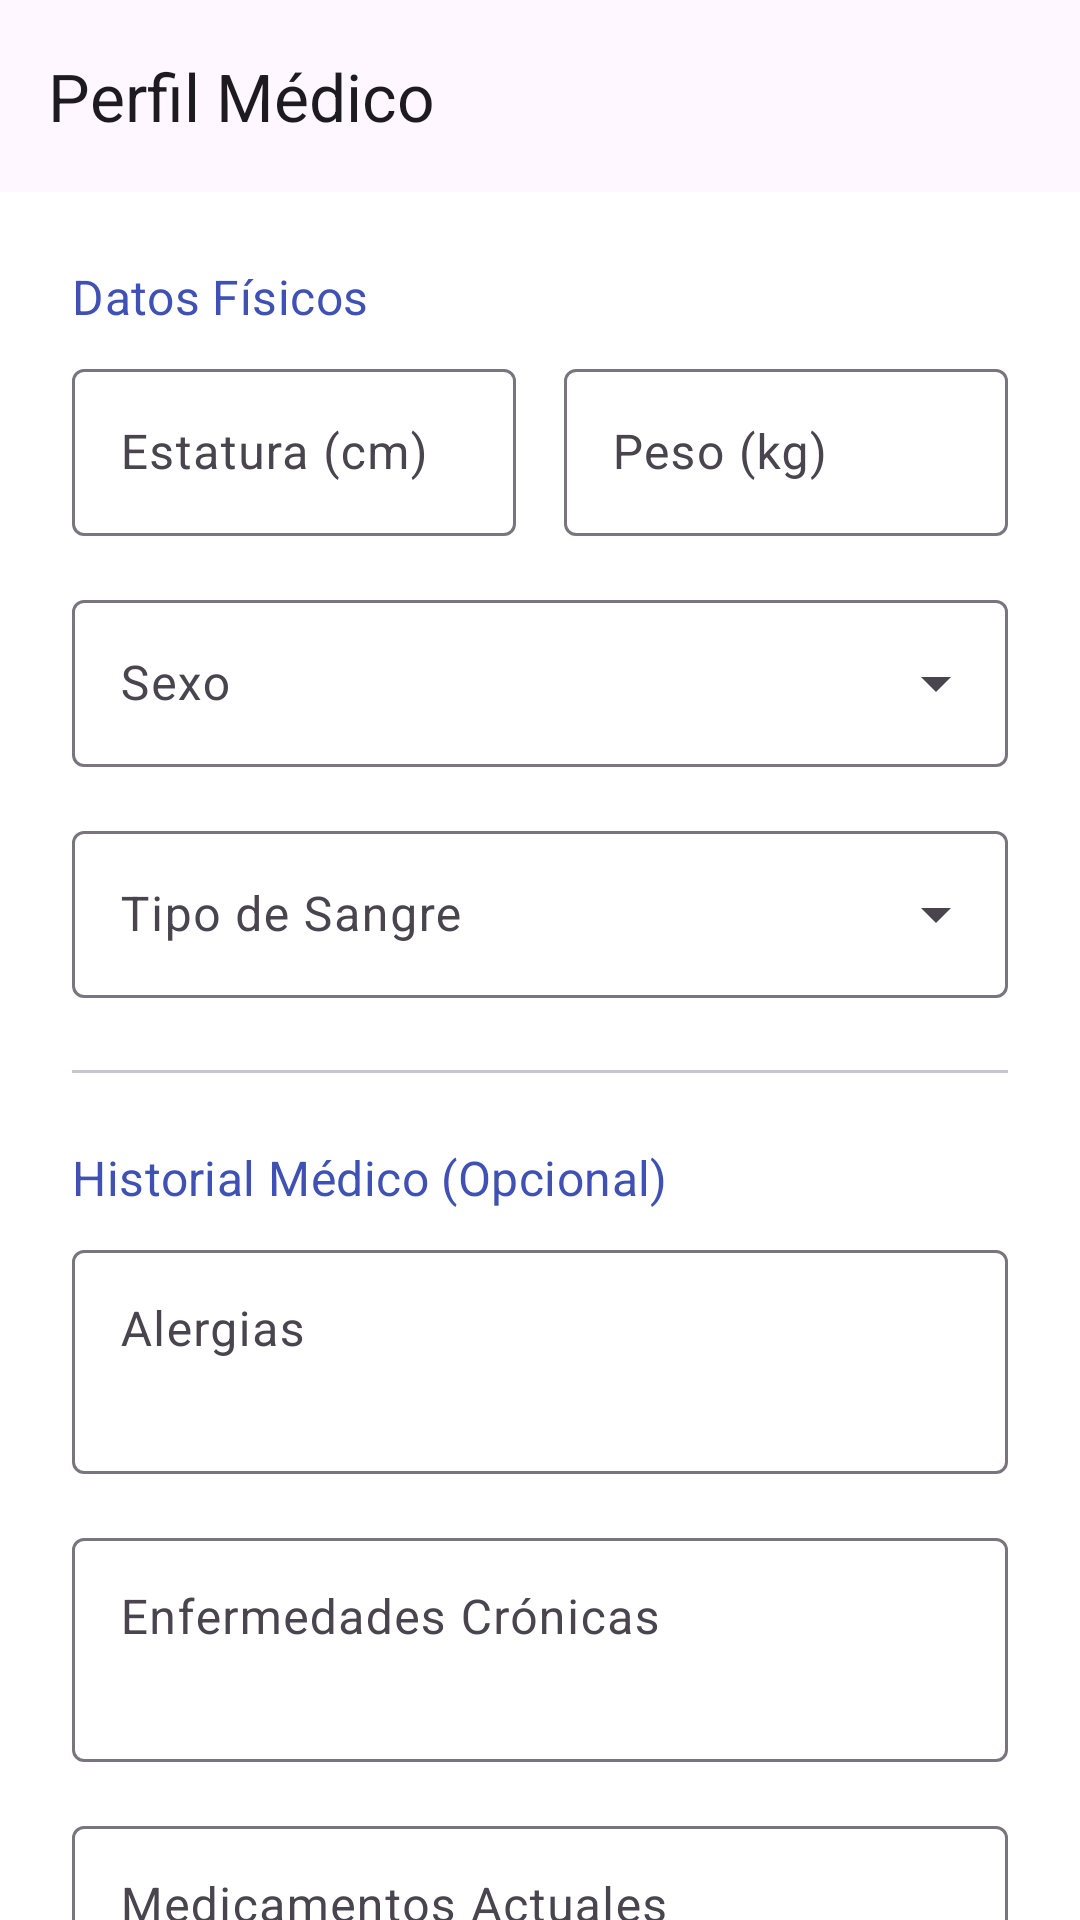

Write the Android layout XML for this screen, with the resource values it uses.
<!-- AndroidManifest.xml: application theme Theme.SaludMovil -->
<!-- res/layout/activity_perfil_paciente.xml -->
<?xml version="1.0" encoding="utf-8"?>
<androidx.coordinatorlayout.widget.CoordinatorLayout xmlns:android="http://schemas.android.com/apk/res/android"
    xmlns:app="http://schemas.android.com/apk/res-auto"
    xmlns:tools="http://schemas.android.com/tools"
    android:id="@+id/main"
    android:layout_width="match_parent"
    android:layout_height="match_parent"
    tools:context=".ui.paciente.PerfilPacienteActivity"
    android:background="@color/white">

    <com.google.android.material.appbar.AppBarLayout
        android:id="@+id/appBarLayout"
        android:layout_width="match_parent"
        android:layout_height="wrap_content"
        android:background="?attr/colorSurface">

        <com.google.android.material.appbar.MaterialToolbar
            android:id="@+id/toolbarPerfil"
            android:layout_width="match_parent"
            android:layout_height="?attr/actionBarSize"
            app:title="Perfil Médico"
            app:navigationIcon="@drawable/ic_baseline_arrow_back_24" />
    </com.google.android.material.appbar.AppBarLayout>

    <androidx.core.widget.NestedScrollView
        android:layout_width="match_parent"
        android:layout_height="match_parent"
        app:layout_behavior="@string/appbar_scrolling_view_behavior">

        <LinearLayout
            android:layout_width="match_parent"
            android:layout_height="wrap_content"
            android:orientation="vertical"
            android:padding="24dp">

            <TextView
                android:layout_width="wrap_content"
                android:layout_height="wrap_content"
                android:text="Datos Físicos"
                android:textAppearance="?attr/textAppearanceTitleMedium"
                android:textColor="?attr/colorPrimary"/>

            <LinearLayout
                android:layout_width="match_parent"
                android:layout_height="wrap_content"
                android:orientation="horizontal"
                android:layout_marginTop="8dp">

                <com.google.android.material.textfield.TextInputLayout
                    style="@style/Widget.Material3.TextInputLayout.OutlinedBox"
                    android:layout_width="0dp"
                    android:layout_height="wrap_content"
                    android:layout_weight="1"
                    android:layout_marginEnd="8dp"
                    android:hint="Estatura (cm)">
                    <com.google.android.material.textfield.TextInputEditText
                        android:id="@+id/editTextPerfilEstatura"
                        android:layout_width="match_parent"
                        android:layout_height="wrap_content"
                        android:inputType="number" />
                </com.google.android.material.textfield.TextInputLayout>

                <com.google.android.material.textfield.TextInputLayout
                    style="@style/Widget.Material3.TextInputLayout.OutlinedBox"
                    android:layout_width="0dp"
                    android:layout_height="wrap_content"
                    android:layout_weight="1"
                    android:layout_marginStart="8dp"
                    android:hint="Peso (kg)">
                    <com.google.android.material.textfield.TextInputEditText
                        android:id="@+id/editTextPerfilPeso"
                        android:layout_width="match_parent"
                        android:layout_height="wrap_content"
                        android:inputType="numberDecimal" />
                </com.google.android.material.textfield.TextInputLayout>
            </LinearLayout>

            <com.google.android.material.textfield.TextInputLayout
                style="@style/Widget.Material3.TextInputLayout.OutlinedBox.ExposedDropdownMenu"
                android:layout_width="match_parent"
                android:layout_height="wrap_content"
                android:layout_marginTop="16dp"
                android:hint="Sexo">
                <AutoCompleteTextView
                    android:id="@+id/autoCompletePerfilSexo"
                    android:layout_width="match_parent"
                    android:layout_height="wrap_content"
                    android:inputType="none"/>
            </com.google.android.material.textfield.TextInputLayout>

            <com.google.android.material.textfield.TextInputLayout
                style="@style/Widget.Material3.TextInputLayout.OutlinedBox.ExposedDropdownMenu"
                android:layout_width="match_parent"
                android:layout_height="wrap_content"
                android:layout_marginTop="16dp"
                android:hint="Tipo de Sangre">
                <AutoCompleteTextView
                    android:id="@+id/autoCompletePerfilSangre"
                    android:layout_width="match_parent"
                    android:layout_height="wrap_content"
                    android:inputType="none"/>
            </com.google.android.material.textfield.TextInputLayout>

            <com.google.android.material.divider.MaterialDivider
                android:layout_width="match_parent"
                android:layout_height="wrap_content"
                android:layout_marginTop="24dp"/>

            <TextView
                android:layout_width="wrap_content"
                android:layout_height="wrap_content"
                android:layout_marginTop="24dp"
                android:text="Historial Médico (Opcional)"
                android:textAppearance="?attr/textAppearanceTitleMedium"
                android:textColor="?attr/colorPrimary"/>

            <com.google.android.material.textfield.TextInputLayout
                style="@style/Widget.Material3.TextInputLayout.OutlinedBox"
                android:layout_width="match_parent"
                android:layout_height="wrap_content"
                android:layout_marginTop="8dp"
                android:hint="Alergias">
                <com.google.android.material.textfield.TextInputEditText
                    android:id="@+id/editTextPerfilAlergias"
                    android:layout_width="match_parent"
                    android:layout_height="wrap_content"
                    android:gravity="top"
                    android:inputType="textMultiLine"
                    android:minLines="2"/>
            </com.google.android.material.textfield.TextInputLayout>

            <com.google.android.material.textfield.TextInputLayout
                style="@style/Widget.Material3.TextInputLayout.OutlinedBox"
                android:layout_width="match_parent"
                android:layout_height="wrap_content"
                android:layout_marginTop="16dp"
                android:hint="Enfermedades Crónicas">
                <com.google.android.material.textfield.TextInputEditText
                    android:id="@+id/editTextPerfilEnfermedades"
                    android:layout_width="match_parent"
                    android:layout_height="wrap_content"
                    android:gravity="top"
                    android:inputType="textMultiLine"
                    android:minLines="2"/>
            </com.google.android.material.textfield.TextInputLayout>

            <com.google.android.material.textfield.TextInputLayout
                style="@style/Widget.Material3.TextInputLayout.OutlinedBox"
                android:layout_width="match_parent"
                android:layout_height="wrap_content"
                android:layout_marginTop="16dp"
                android:hint="Medicamentos Actuales">
                <com.google.android.material.textfield.TextInputEditText
                    android:id="@+id/editTextPerfilMedicamentos"
                    android:layout_width="match_parent"
                    android:layout_height="wrap_content"
                    android:gravity="top"
                    android:inputType="textMultiLine"
                    android:minLines="2"/>
            </com.google.android.material.textfield.TextInputLayout>

            <com.google.android.material.divider.MaterialDivider
                android:layout_width="match_parent"
                android:layout_height="wrap_content"
                android:layout_marginTop="24dp"/>

            <TextView
                android:layout_width="wrap_content"
                android:layout_height="wrap_content"
                android:layout_marginTop="24dp"
                android:text="Contacto de Emergencia (Opcional)"
                android:textAppearance="?attr/textAppearanceTitleMedium"
                android:textColor="?attr/colorPrimary"/>

            <com.google.android.material.textfield.TextInputLayout
                style="@style/Widget.Material3.TextInputLayout.OutlinedBox"
                android:layout_width="match_parent"
                android:layout_height="wrap_content"
                android:layout_marginTop="8dp"
                android:hint="Nombre del Contacto">
                <com.google.android.material.textfield.TextInputEditText
                    android:id="@+id/editTextPerfilContactoNombre"
                    android:layout_width="match_parent"
                    android:layout_height="wrap_content"
                    android:inputType="textPersonName" />
            </com.google.android.material.textfield.TextInputLayout>

            <com.google.android.material.textfield.TextInputLayout
                style="@style/Widget.Material3.TextInputLayout.OutlinedBox"
                android:layout_width="match_parent"
                android:layout_height="wrap_content"
                android:layout_marginTop="16dp"
                android:hint="Teléfono del Contacto">
                <com.google.android.material.textfield.TextInputEditText
                    android:id="@+id/editTextPerfilContactoTelefono"
                    android:layout_width="match_parent"
                    android:layout_height="wrap_content"
                    android:inputType="phone" />
            </com.google.android.material.textfield.TextInputLayout>

            <com.google.android.material.button.MaterialButton
                android:id="@+id/buttonGuardarPerfil"
                android:layout_width="match_parent"
                android:layout_height="wrap_content"
                android:layout_marginTop="32dp"
                android:paddingVertical="12dp"
                android:text="Guardar Perfil"
                android:textSize="18sp" />
        </LinearLayout>
    </androidx.core.widget.NestedScrollView>
</androidx.coordinatorlayout.widget.CoordinatorLayout>
<!-- resources referenced by this layout -->
<resources>
  <color name="white">#FFFFFFFF</color>
  <style name="Theme.SaludMovil" parent="Base.Theme.SaludMovil" />
  <style name="Base.Theme.SaludMovil" parent="Theme.Material3.DayNight.NoActionBar">
          
          
          <item name="fontFamily">@font/epundaslab</item>
  
          <item name="colorPrimary">#3F51B5</item>
          <item name="colorOnPrimary">#FFFFFF</item>
          <item name="colorSecondaryContainer">#E3F2FD</item>
          <item name="colorOnSecondaryContainer">#2196F3</item>
          <item name="colorTertiaryContainer">#E0F2F7</item>
          <item name="colorOnTertiaryContainer">#00BCD4</item>
          <item name="colorSurfaceContainerHigh">#F0F8FF</item>
          <item name="colorSurfaceContainer">#FFFFFF</item>
          <item name="android:statusBarColor">?attr/colorPrimary</item>
      </style>
</resources>
